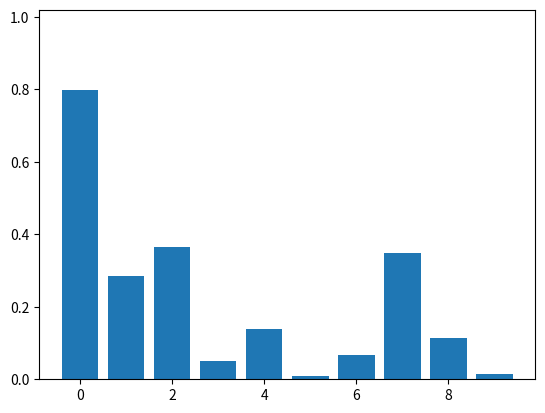

Write the Python code that produced this figure.
import numpy as np
import matplotlib.pyplot as plt
fig = plt.figure()
ax = plt.gca()

x = np.arange(5)
y = np.random.rand(5)

bars = ax.bar(x, y, color='grey', linewidth=4.0)

bars.remove()
x2 = np.arange(10)
y2 = np.random.rand(10)
ax.bar(x2, y2)
plt.show()
